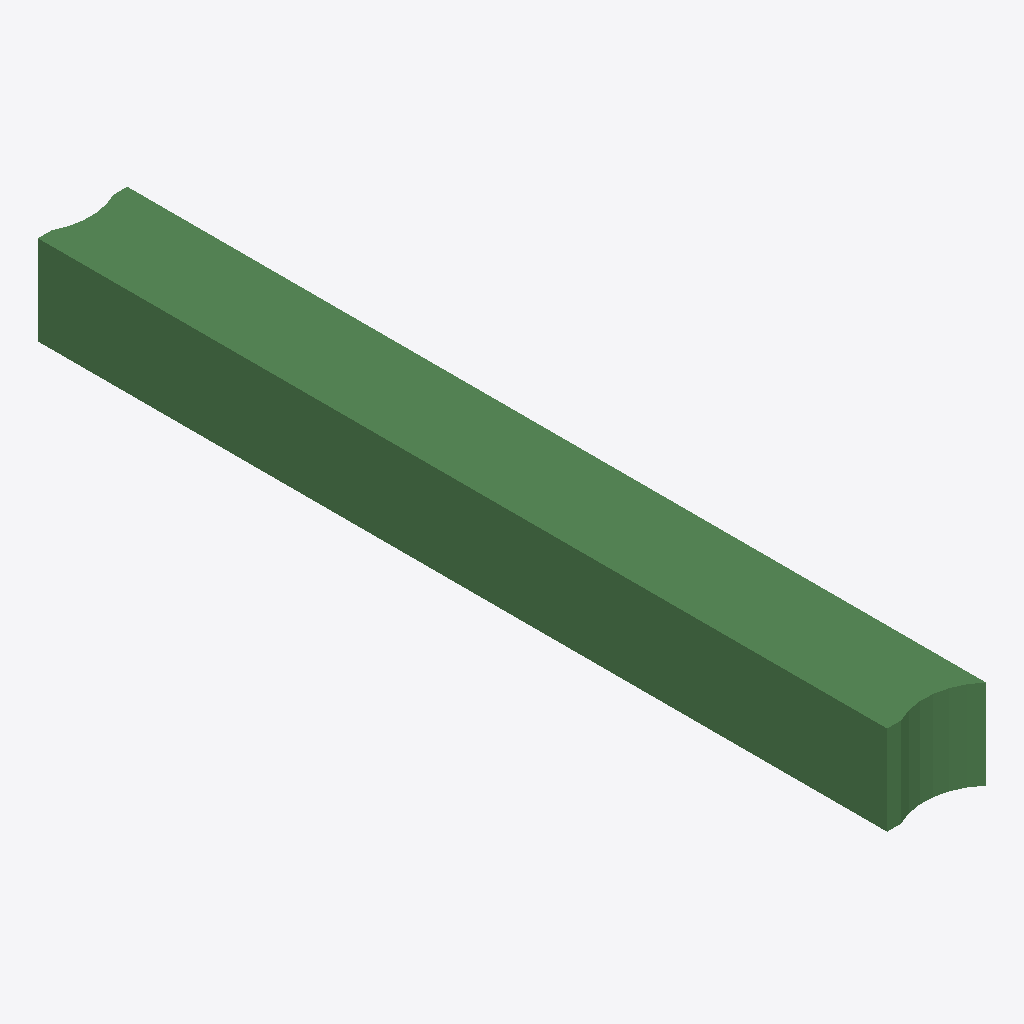
Isometric view of an IFC building model (IFC-SPF (STEP), schema IFC2X3, length unit metre), seen from the south-west, elements coloured by IFC class: 1 beam (green).
Extent 300.0 m × 2883.5 m × 300.0 m (x, y, z). Storeys (1): Default Building Storey at 0.00 m. Elements (1): 1 IfcBeam.

HEADER;
FILE_DESCRIPTION(('ViewDefinition [CoordinationView]'),'2;1');
FILE_NAME('/Users/macbook/Desktop/BIM/data/rst_advanced/IfcBeam23.ifc','2018-08-31T00:04:34-0400',('Unknown Author','info@ifctoolsproject.com'),('Unknown Organization'),'IFC Tools Project - IFC2x3 Java Toolbox','IFC2x3 Java Toolbox 2.0','Unknown Authorizer');
FILE_SCHEMA(('IFC2X3'));
ENDSEC;
DATA;
#157=IFCPROJECT('0dQHRt5vf6JBqDvQ55lkJW',#149,'Default Project','Description of Default Project',$,$,$,(#152),#156);
#159=IFCBUILDING('13BstD9PLAXRN1TtqwWTWu',#149,'Default Building','Description',$,#158,$,$,.ELEMENT.,$,$,$);
#160=IFCBUILDINGSTOREY('1jWMm4tTj5VgC6tb$Pgf8k',#149,'Default Building Storey','Description',$,#158,$,$,.ELEMENT.,$);
#1=IFCBEAM('1WrzGm1SD2ev45B_OWQ38C',#2,'M_Concrete-Rectangular Beam:300 x 600mm:124616',$,'M_Concrete-Rectangular Beam:300 x 600mm:69977',#3,#4,'124616');
ENDSEC;
